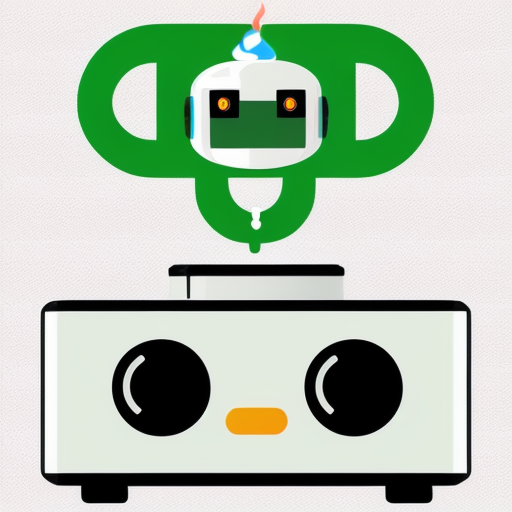
Generation parameters embedded in this image by AUTOMATIC1111 Stable Diffusion web UI or a fork of it (Forge, ...) (PNG 'parameters' text chunk):
Simple and iconic icon design of combining  smoking, smoke from cigarette, and cute robot motifs, vector drawing, trending on behance ,simple, minimal, cute, happy, white background and green contents, JT
Negative prompt: photorealistic, complicated, horror, scary, shadow, 
Steps: 20, Sampler: DPM++ 2M SDE Karras, CFG scale: 10.5, Seed: 3688701818, Size: 512x512, Model hash: 107d2a241b, Model: cyberrealistic_v31, Version: v1.4.0-2-g8d0078b6